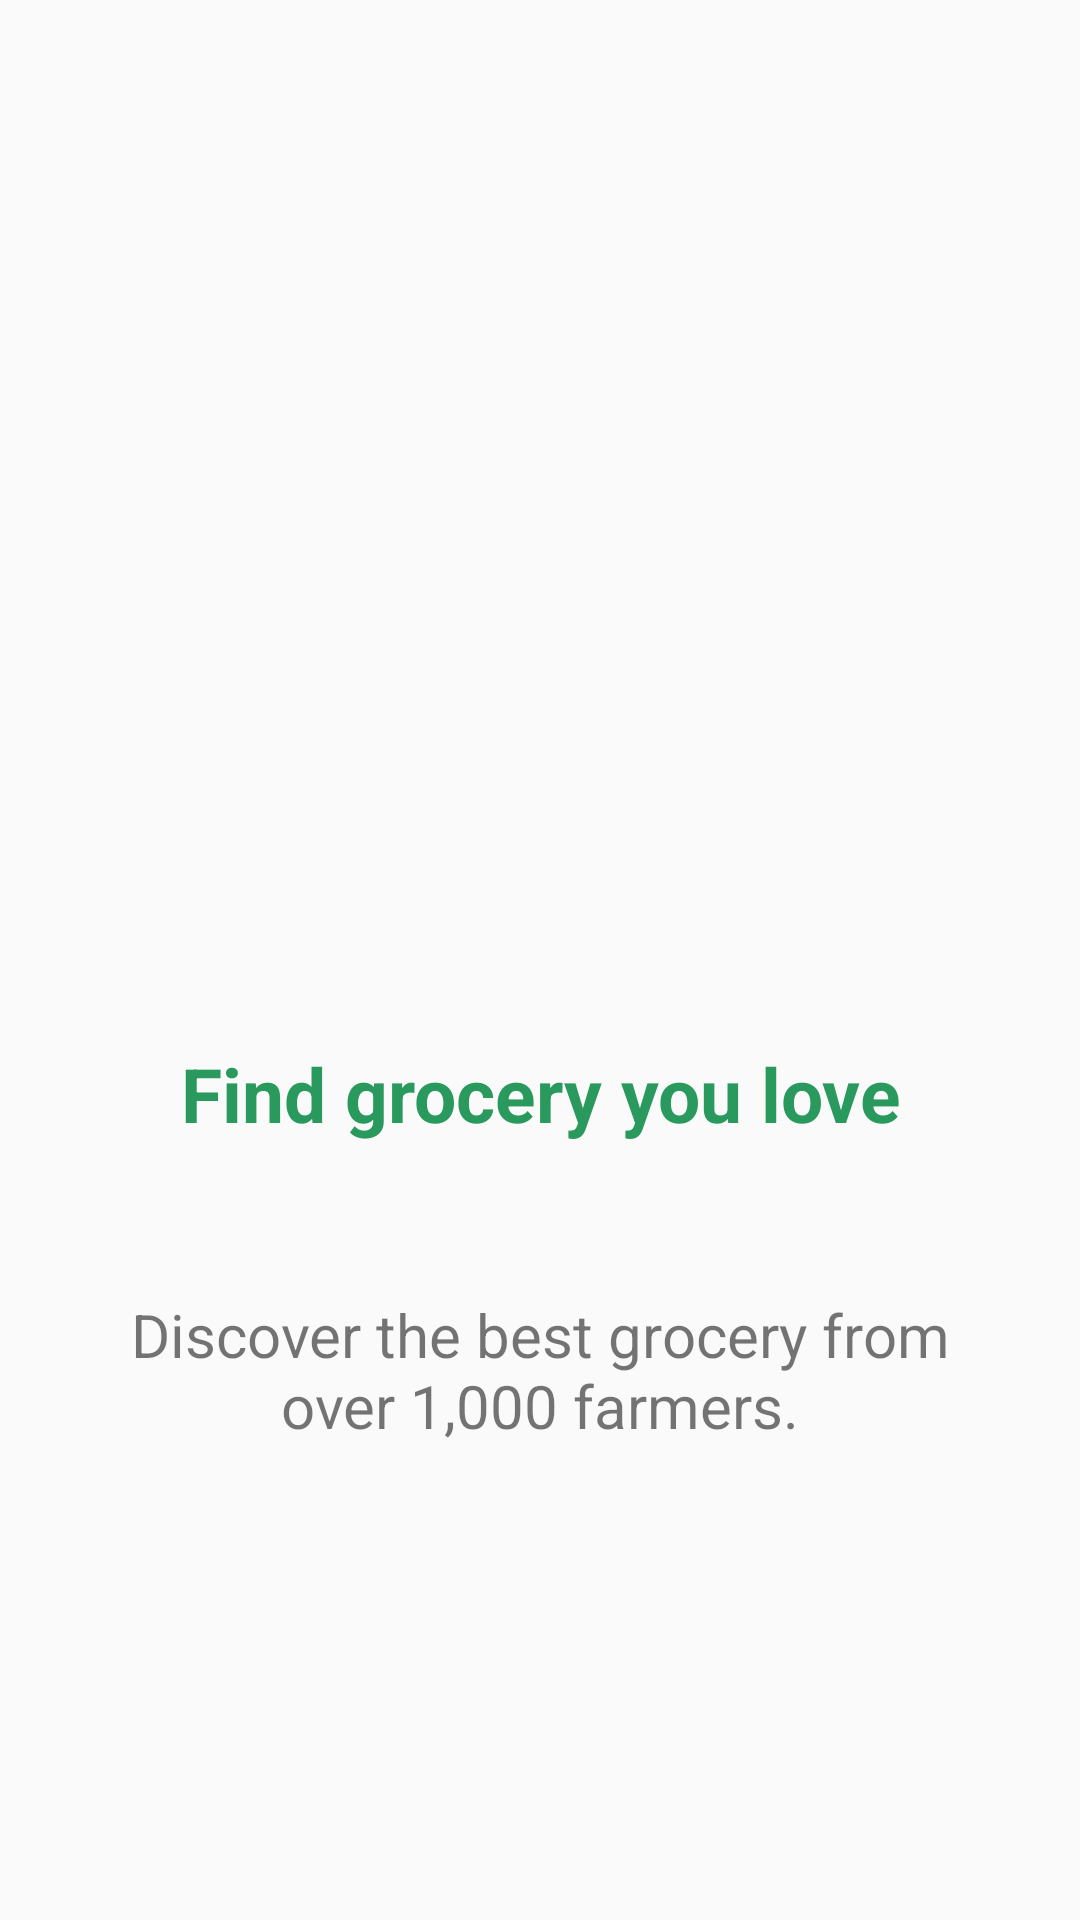

Produce the Android XML layout that renders to this screen, including the resource entries it uses.
<!-- AndroidManifest.xml: application theme AppTheme -->
<!-- res/layout/slide_layout.xml -->
<?xml version="1.0" encoding="utf-8"?>
<LinearLayout xmlns:android="http://schemas.android.com/apk/res/android"
    xmlns:app="http://schemas.android.com/apk/res-auto"
    android:orientation="vertical"
    android:gravity="center"
    android:layout_width="match_parent" android:layout_height="wrap_content">

    <ImageView
        android:id="@+id/slide_image"
        android:layout_width="300dp"
        android:layout_height="200dp"
        android:layout_alignParentEnd="true"
        android:padding="20dp"

        android:layout_alignParentRight="true"
        app:layout_constraintEnd_toEndOf="parent"
        app:layout_constraintStart_toStartOf="parent"
        app:layout_constraintBottom_toTopOf="@id/slide_heading"
        app:layout_constraintTop_toTopOf="parent"
        app:srcCompat="@drawable/fruitsveg" />

    <TextView
        android:id="@+id/slide_heading"
        android:layout_width="wrap_content"
        android:layout_height="wrap_content"
android:padding="10dp"
        android:gravity="center"
        android:text="Find grocery you love"
        android:textColor="#2A995E"
        android:textSize="25sp"
        android:layout_marginTop="10dp"
        android:textStyle="bold"
        app:layout_constraintEnd_toEndOf="parent"
        app:layout_constraintStart_toStartOf="parent"
        app:layout_constraintBottom_toTopOf="@id/slide_desc"
        app:layout_constraintTop_toBottomOf="@+id/slide_image" />

    <TextView
        android:id="@+id/slide_desc"
        android:layout_width="wrap_content"
        android:layout_height="wrap_content"
        android:layout_marginTop="10dp"
        android:gravity="center"
        android:padding="30dp"
        android:text="Discover the best grocery from over 1,000 farmers."
        android:textAlignment="center"
        android:textSize="20sp"
        app:layout_constraintBottom_toBottomOf="parent"
        app:layout_constraintEnd_toEndOf="parent"
        app:layout_constraintStart_toStartOf="parent"
        app:layout_constraintTop_toBottomOf="@+id/slide_heading" />
</LinearLayout>
<!-- resources referenced by this layout -->
<resources>
  <style name="AppTheme" parent="Theme.AppCompat.Light.DarkActionBar">
          
          <item name="colorPrimary">#2A995E</item>
          <item name="colorPrimaryDark">@color/colorPrimaryDark</item>
          <item name="colorAccent">#2A995E</item>
      </style>
  <color name="colorPrimaryDark">#E7ECE1</color>
</resources>
